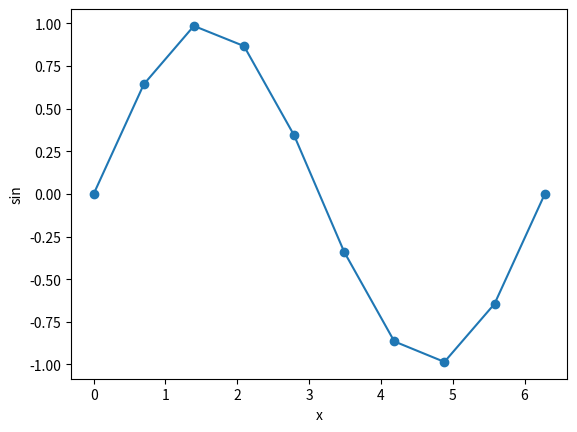
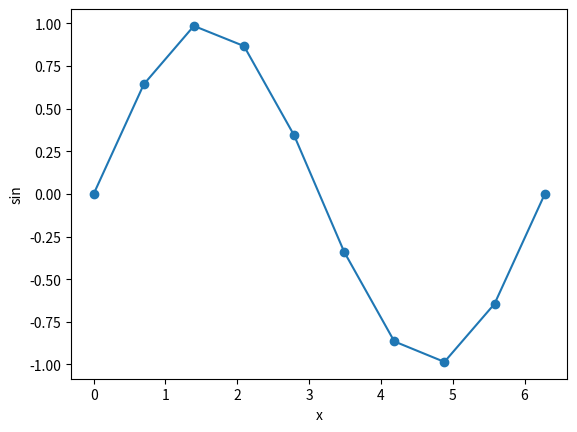
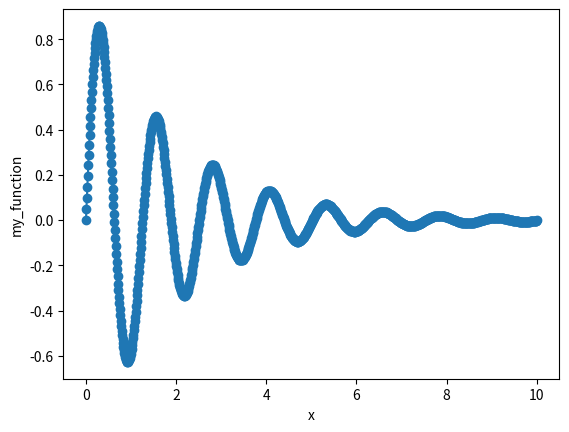

Recreate these plots in Python, in order.
"""Example for Lecture 06: function plotter."""
import math
import matplotlib.pyplot as plt
import numpy as np


def func_plotter(f, xmin, xmax, n_values):
    """Plot function f(x).

    Given a callable f, minimum (xmin) and maximum (xmax) values, and the
    number n_values of points to plot, plot a graph of f(x) where x starts
    at xmin and ranges up to and including xmax.
    """
    delta_x = (xmax - xmin)/(n_values-1)
    xs = [i*delta_x + xmin for i in range(n_values)]
    ys = [f(x) for x in xs]
    fig, ax = plt.subplots()
    ax.plot(xs, ys, '-o')
    ax.set_xlabel('x')
    ax.set_ylabel(f.__name__)
    return fig, ax

# %%


def func_plotter_np(f, xmin, xmax, n_values):
    """Plot function f(x).

    Given a callable f, minimum (xmin) and maximum (xmax) values, and the
    number n_values of points to plot, plot a graph of f(x) where x starts
    at xmin and ranges up to and including xmax.
    """
    xs = np.linspace(xmin, xmax, n_values)
    ys = f(xs)

    fig, ax = plt.subplots()
    ax.plot(xs, ys, '-o')
    ax.set_xlabel('x')
    ax.set_ylabel(f.__name__)
    return fig, ax


def my_function(x):
    """Demo function."""
    return np.sin(x*5) * np.exp(-x/2)


# %%

func_plotter_np(np.sin, 0, 2*3.14, 10)

# %%

func_plotter(math.sin, 0, 2*3.14, 10)


# %%

func_plotter_np(my_function, 0, 10, 1000)
